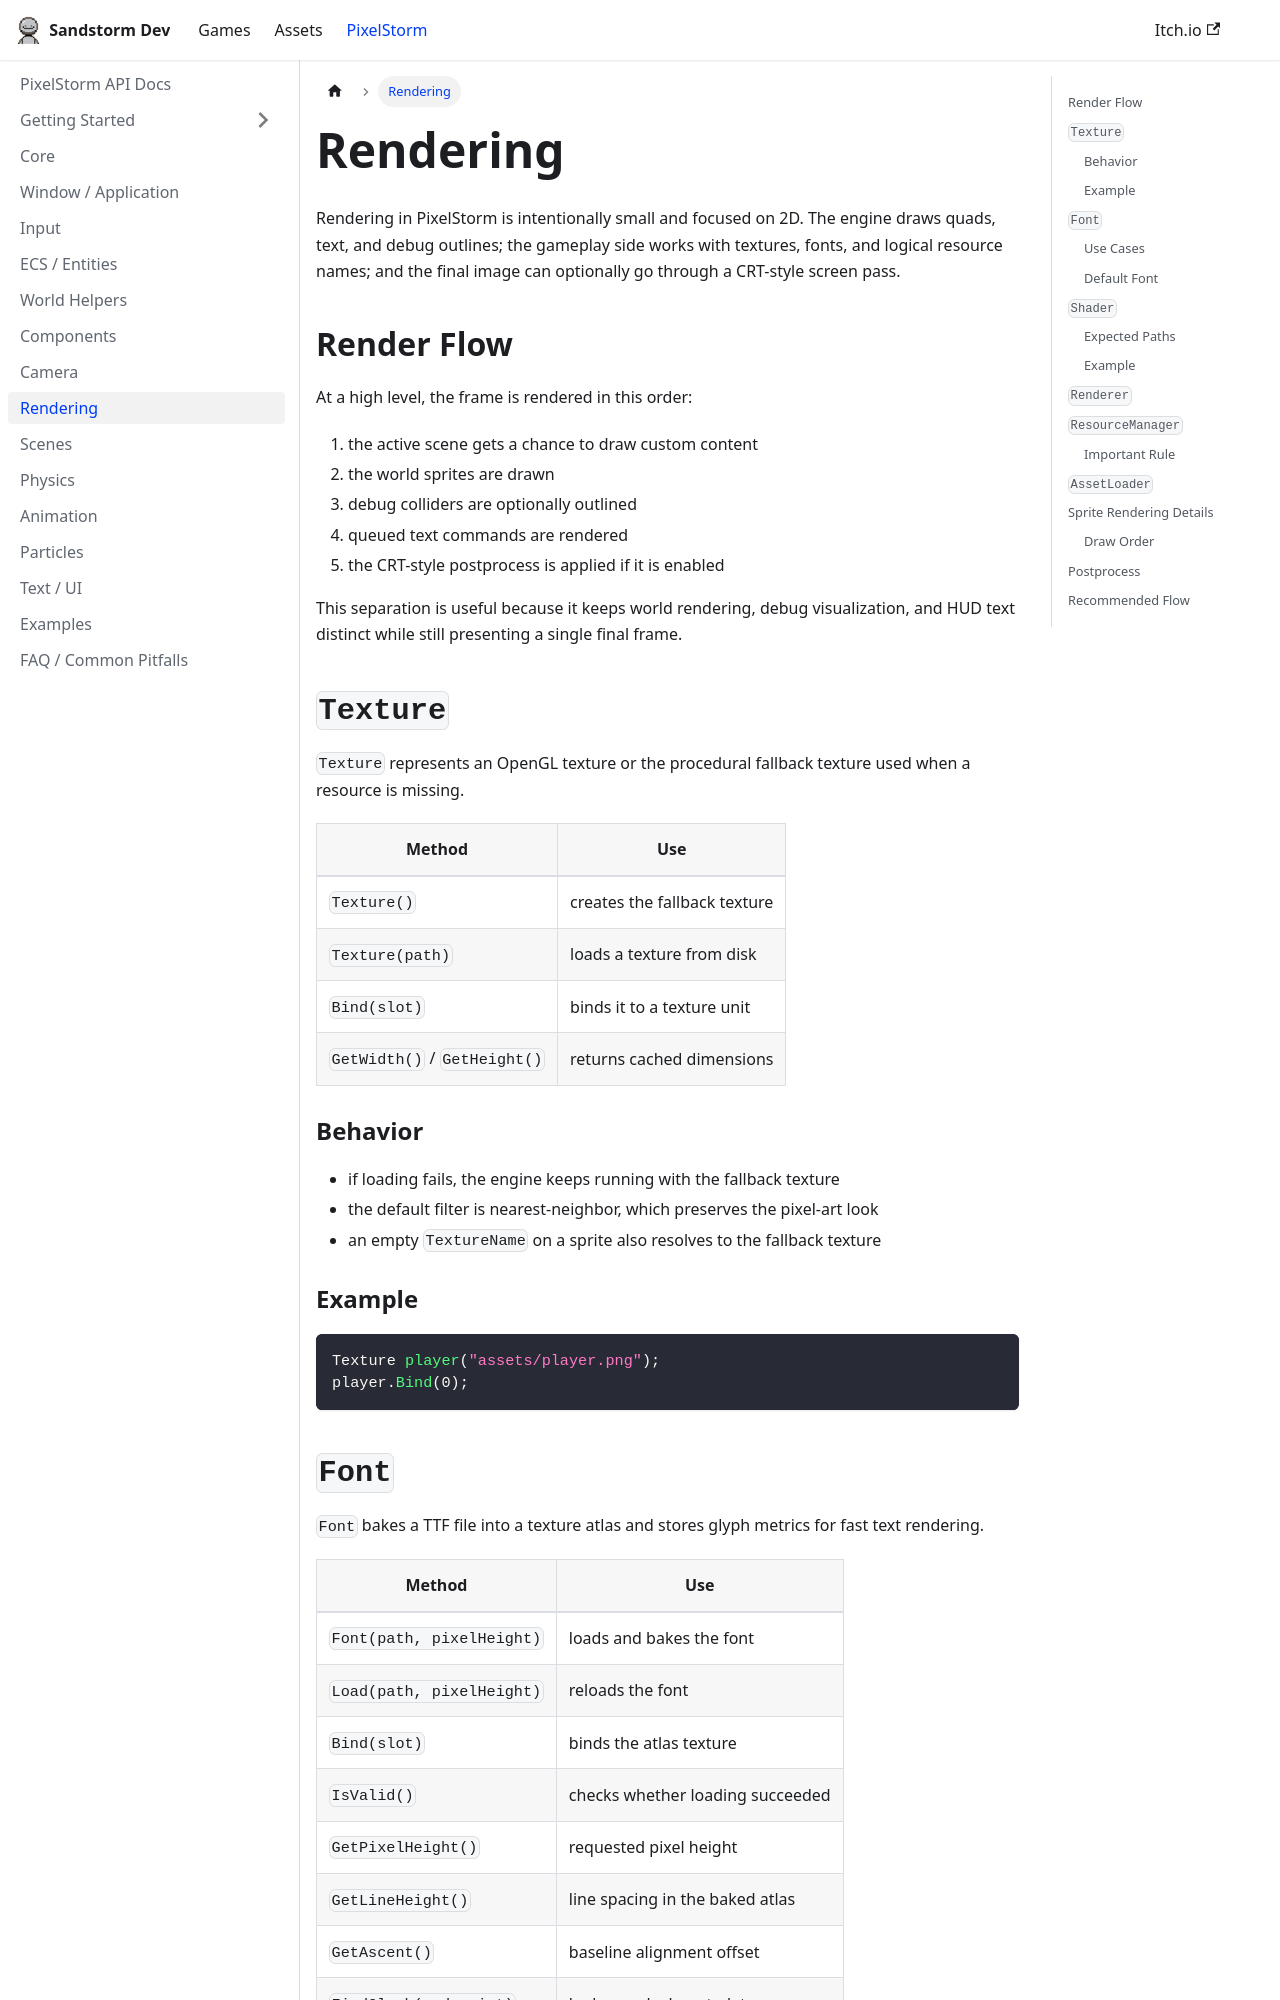

repository: sandstormdeveloper/website · page: docs/rendering.html · generator: docusaurus

---
title: Rendering
---

# Rendering

Rendering in PixelStorm is intentionally small and focused on 2D. The engine draws quads, text, and debug outlines; the gameplay side works with textures, fonts, and logical resource names; and the final image can optionally go through a CRT-style screen pass.

## Render Flow

At a high level, the frame is rendered in this order:

1. the active scene gets a chance to draw custom content
2. the world sprites are drawn
3. debug colliders are optionally outlined
4. queued text commands are rendered
5. the CRT-style postprocess is applied if it is enabled

This separation is useful because it keeps world rendering, debug visualization, and HUD text distinct while still presenting a single final frame.

## `Texture`

`Texture` represents an OpenGL texture or the procedural fallback texture used when a resource is missing.

| Method | Use |
| --- | --- |
| `Texture()` | creates the fallback texture |
| `Texture(path)` | loads a texture from disk |
| `Bind(slot)` | binds it to a texture unit |
| `GetWidth()` / `GetHeight()` | returns cached dimensions |

### Behavior

- if loading fails, the engine keeps running with the fallback texture
- the default filter is nearest-neighbor, which preserves the pixel-art look
- an empty `TextureName` on a sprite also resolves to the fallback texture

### Example

```cpp
Texture player("assets/player.png");
player.Bind(0);
```
